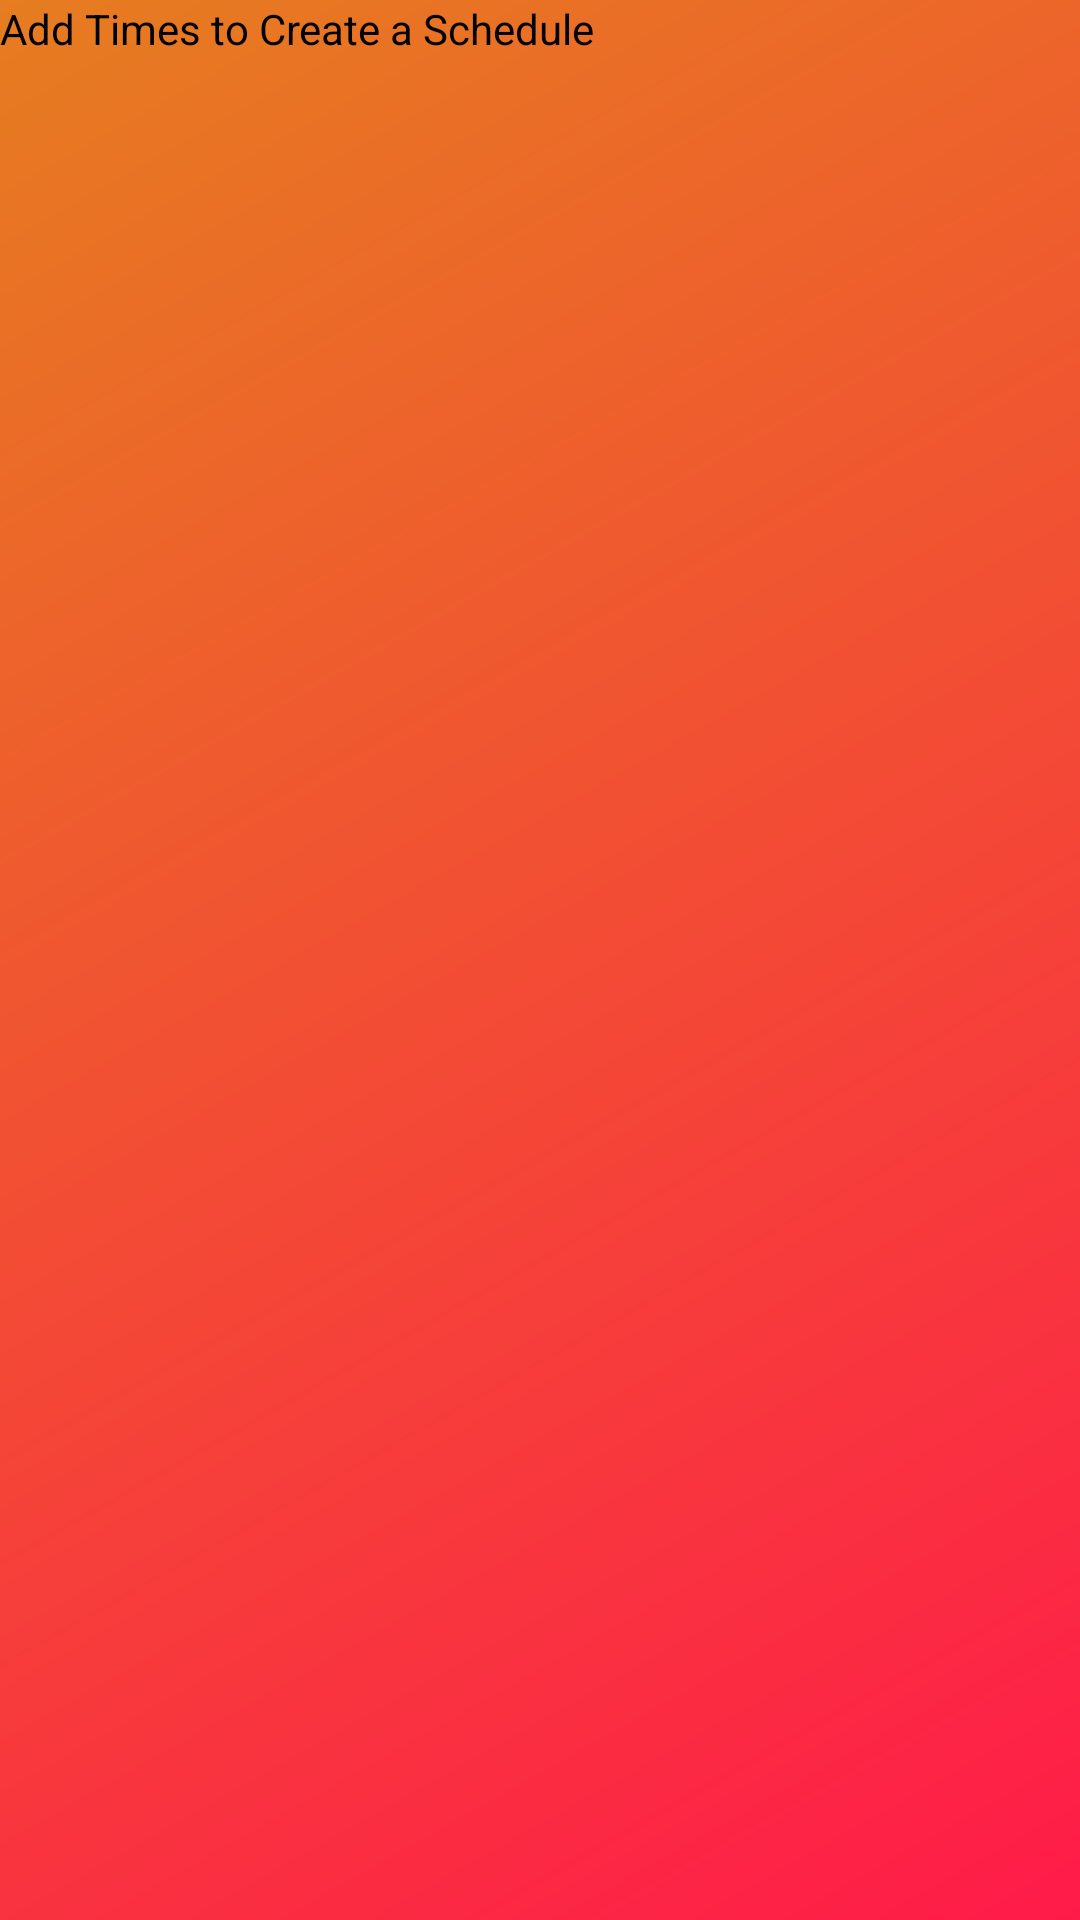

Write the Android layout XML for this screen, with the resource values it uses.
<!-- AndroidManifest.xml: application theme Theme.PetFeeder -->
<!-- res/layout/activity_view_timer.xml -->
<?xml version="1.0" encoding="utf-8"?>
<LinearLayout
    xmlns:android="http://schemas.android.com/apk/res/android"
    xmlns:tools="http://schemas.android.com/tools"
    android:layout_width="match_parent"
    android:layout_height="match_parent"
    tools:context=".ViewTimer"
    android:orientation="vertical"
    android:background="@drawable/bg_gradient">
    <TextView
        android:layout_width="match_parent"
        android:layout_height="wrap_content"
        android:text="@string/click_a_record_to_modify_or_delete"
        android:textColor="@color/black" />

    <androidx.recyclerview.widget.RecyclerView
        android:id="@+id/TimerRV"
        android:layout_width="match_parent"
        android:layout_height="match_parent" />

</LinearLayout>
<!-- resources referenced by this layout -->
<resources>
  <color name="black">#FF000000</color>
  <!-- drawable bg_gradient (drawable) -->
  <?xml version="1.0" encoding="utf-8"?>
  <shape xmlns:android="http://schemas.android.com/apk/res/android">
      android:shape="rectangle" >
      <gradient
          android:type="linear"
          android:angle="135"
          android:startColor="#ff1b49"
          android:endColor="#e67d20" />
  </shape>
  <string name="click_a_record_to_modify_or_delete">Add Times to Create a Schedule</string>
  <style name="Theme.PetFeeder" parent="Theme.MaterialComponents.Light.NoActionBar">
          
          <item name="colorPrimary">@color/colorPrimaryDark</item>
          <item name="colorPrimaryVariant">@color/purple_700</item>
          <item name="colorOnPrimary">@color/white</item>
          
          <item name="colorSecondary">@color/teal_200</item>
          <item name="colorSecondaryVariant">@color/teal_700</item>
          <item name="colorOnSecondary">@color/black</item>
          
          <item name="android:statusBarColor" tools:targetApi="l">?attr/colorPrimaryVariant</item>
          
      </style>
  <color name="colorPrimaryDark">#CD9FDD</color>
  <color name="purple_700">#FF3700B3</color>
  <color name="white">#FFFFFFFF</color>
  <color name="teal_200">#FF03DAC5</color>
  <color name="teal_700">#FF018786</color>
</resources>
